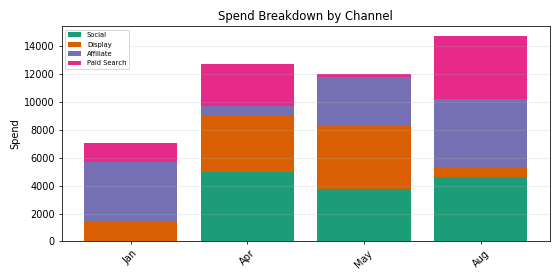

The file beside this chart, header and first rows:
Period, Social, Display, Affiliate, Paid Search, Total
Jan, 32.44, 1407, 4249, 1362, 7050
Apr, 4987, 4061, 661.8, 2952, 12662
May, 3739, 4611, 3408, 222.1, 11980
Aug, 4578, 693.8, 4895, 4501, 14668
